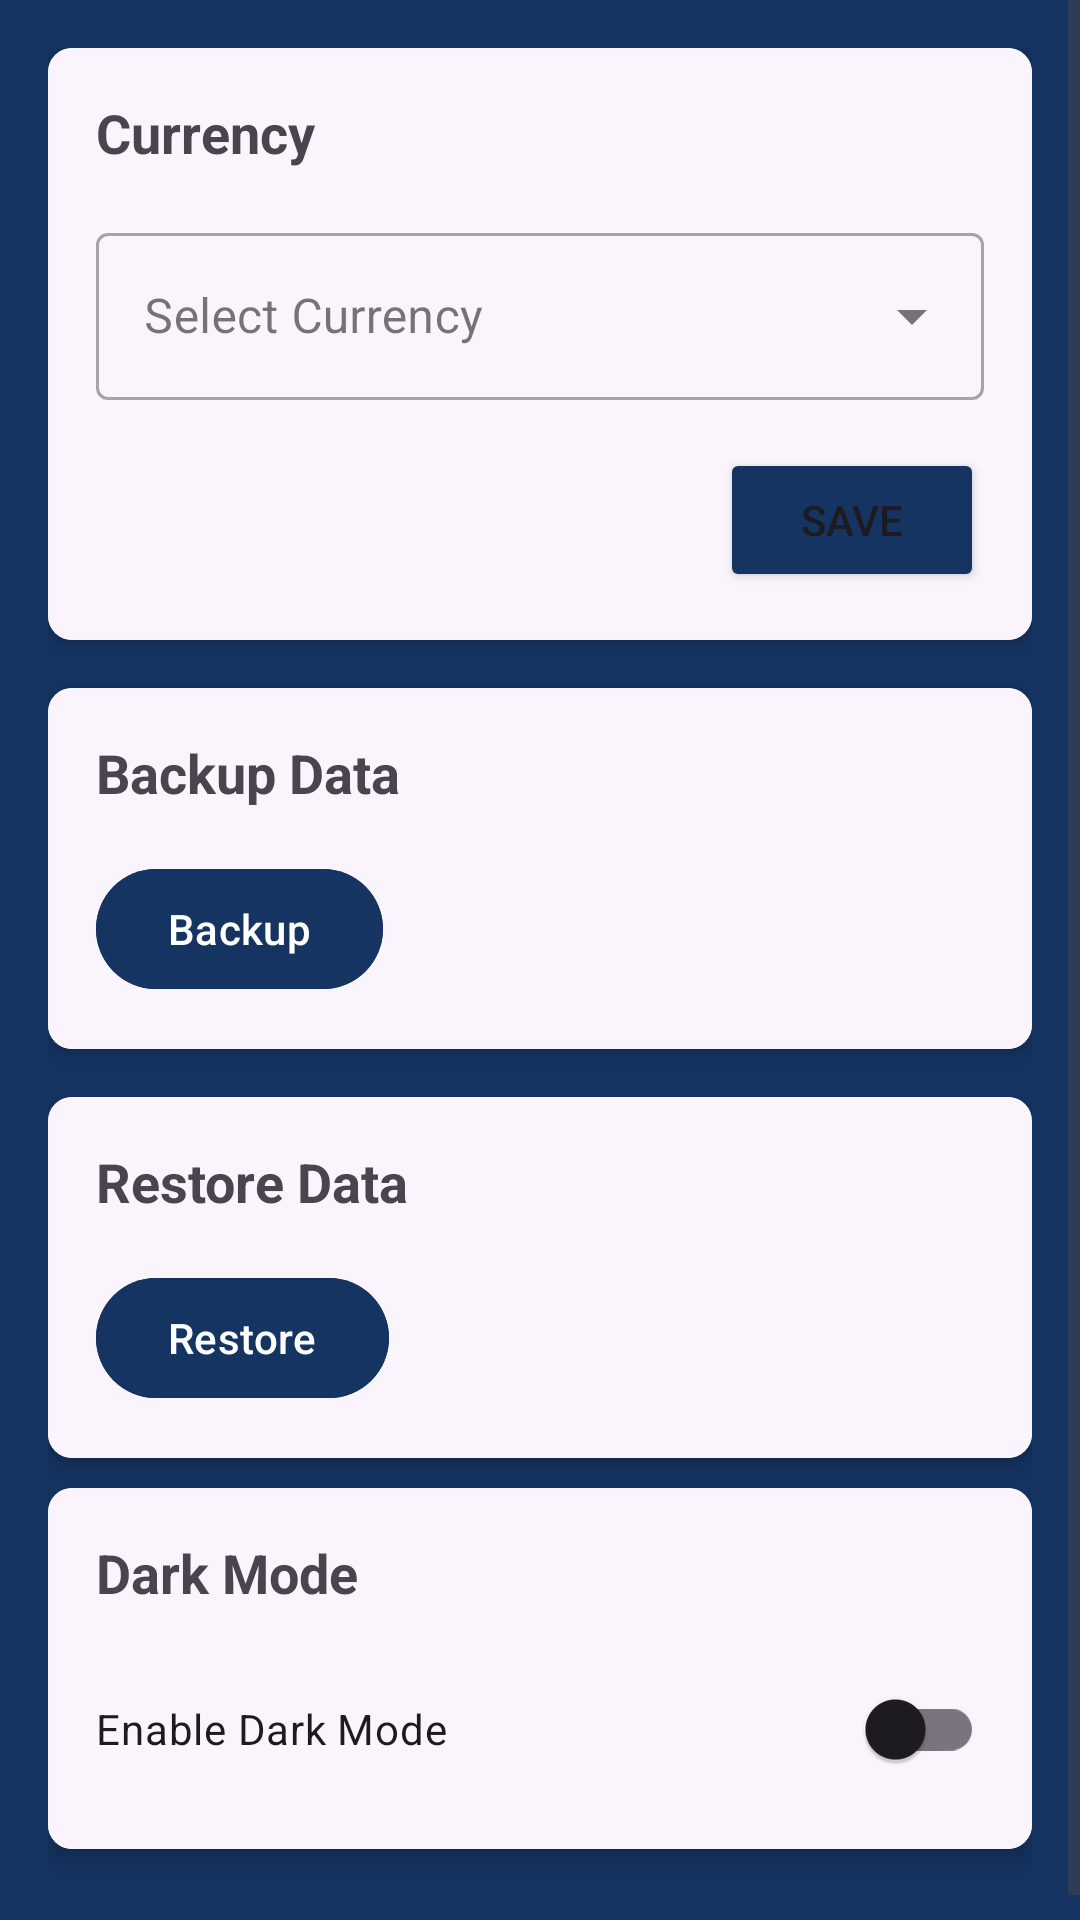

Reconstruct the res/layout file that produces this screen, plus the resources it refers to.
<!-- AndroidManifest.xml: application theme Theme.BudgetBee -->
<!-- res/layout/fragment_settings.xml -->
<?xml version="1.0" encoding="utf-8"?>
<androidx.constraintlayout.widget.ConstraintLayout xmlns:android="http://schemas.android.com/apk/res/android"
    xmlns:app="http://schemas.android.com/apk/res-auto"
    android:layout_width="match_parent"
    android:layout_height="match_parent"
    android:background="@color/custom_purple">

    <ScrollView
        android:layout_width="match_parent"
        android:layout_height="match_parent">

        <LinearLayout
            android:layout_width="match_parent"
            android:layout_height="wrap_content"
            android:orientation="vertical"
            android:padding="16dp">

            
            <androidx.cardview.widget.CardView
                android:layout_width="match_parent"
                android:layout_height="wrap_content"
                android:layout_marginBottom="16dp"
                app:cardCornerRadius="8dp"
                app:cardElevation="4dp">

                <LinearLayout
                    android:layout_width="match_parent"
                    android:layout_height="wrap_content"
                    android:background="@color/indigo"
                    android:orientation="vertical"
                    android:padding="16dp">

                    <TextView
                        android:layout_width="wrap_content"
                        android:layout_height="wrap_content"
                        android:text="@string/currency"
                        android:textSize="18sp"
                        android:textStyle="bold" />

                    <com.google.android.material.textfield.TextInputLayout
                        android:layout_width="match_parent"
                        android:layout_height="wrap_content"
                        android:layout_marginTop="16dp"
                        style="@style/Widget.MaterialComponents.TextInputLayout.OutlinedBox.ExposedDropdownMenu"
                        android:hint="@string/select_currency">

                        <AutoCompleteTextView
                            android:id="@+id/spinnerCurrency"
                            android:layout_width="match_parent"
                            android:layout_height="wrap_content"
                            android:inputType="none"
                            android:focusable="false"
                            android:clickable="true" />
                    </com.google.android.material.textfield.TextInputLayout>

                    <Button
                        android:id="@+id/btnSaveCurrency"
                        android:layout_width="wrap_content"
                        android:layout_height="wrap_content"
                        android:layout_gravity="end"
                        android:layout_marginTop="16dp"
                        android:backgroundTint="@color/custom_purple"
                        android:text="@string/save2" />
                </LinearLayout>
            </androidx.cardview.widget.CardView>

            
            <androidx.cardview.widget.CardView
                android:layout_width="match_parent"
                android:layout_height="wrap_content"
                android:layout_marginBottom="16dp"
                app:cardCornerRadius="8dp"
                app:cardElevation="4dp">

                <LinearLayout
                    android:layout_width="match_parent"
                    android:layout_height="wrap_content"
                    android:background="@color/indigo"
                    android:orientation="vertical"
                    android:padding="16dp">

                    <TextView
                        android:layout_width="wrap_content"
                        android:layout_height="wrap_content"
                        android:text="@string/backup_data"
                        android:textSize="18sp"
                        android:textStyle="bold" />

                    <com.google.android.material.button.MaterialButton
                        android:id="@+id/btnBackup"
                        android:layout_width="wrap_content"
                        android:layout_height="wrap_content"
                        android:layout_marginTop="16dp"
                        android:backgroundTint="@color/custom_purple"
                        android:text="@string/backup" />
                </LinearLayout>
            </androidx.cardview.widget.CardView>

            <androidx.cardview.widget.CardView
                android:layout_width="match_parent"
                android:layout_height="wrap_content"
                app:cardCornerRadius="8dp"
                app:cardElevation="4dp">

                <LinearLayout
                    android:layout_width="match_parent"
                    android:layout_height="wrap_content"
                    android:background="@color/indigo"
                    android:orientation="vertical"
                    android:padding="16dp">

                    <TextView
                        android:layout_width="wrap_content"
                        android:layout_height="wrap_content"
                        android:text="@string/restore_data"
                        android:textSize="18sp"
                        android:textStyle="bold" />

                    <com.google.android.material.button.MaterialButton
                        android:id="@+id/btnRestore"
                        android:layout_width="wrap_content"
                        android:layout_height="wrap_content"
                        android:layout_marginTop="16dp"
                        android:backgroundTint="@color/custom_purple"
                        android:text="@string/restore" />
                </LinearLayout>
            </androidx.cardview.widget.CardView>

            
            <androidx.cardview.widget.CardView
                android:layout_width="match_parent"
                android:layout_height="wrap_content"
                android:layout_marginTop="10dp"
                android:layout_marginBottom="16dp"
                app:cardCornerRadius="8dp"
                app:cardElevation="4dp">

                <LinearLayout
                    android:layout_width="match_parent"
                    android:layout_height="wrap_content"
                    android:background="@color/indigo"
                    android:orientation="vertical"
                    android:padding="16dp">

                    <TextView
                        android:layout_width="wrap_content"
                        android:layout_height="wrap_content"
                        android:text="@string/dark_mode"
                        android:textSize="18sp"
                        android:textStyle="bold" />

                    <com.google.android.material.switchmaterial.SwitchMaterial
                        android:id="@+id/switchDarkMode"
                        android:layout_width="match_parent"
                        android:layout_height="wrap_content"
                        android:layout_marginTop="16dp"
                        android:text="@string/enable_dark_mode" />
                </LinearLayout>
            </androidx.cardview.widget.CardView>
        </LinearLayout>
    </ScrollView>

    <ProgressBar
        android:id="@+id/progressBar"
        android:layout_width="wrap_content"
        android:layout_height="wrap_content"
        android:visibility="gone"
        android:indeterminate="true"
        app:layout_constraintTop_toTopOf="parent"
        app:layout_constraintBottom_toBottomOf="parent"
        app:layout_constraintStart_toStartOf="parent"
        app:layout_constraintEnd_toEndOf="parent" />

</androidx.constraintlayout.widget.ConstraintLayout>
<!-- resources referenced by this layout -->
<resources>
  <color name="custom_purple">#153462</color>
  <color name="indigo">#FAF5FC</color>
  <string name="backup">Backup</string>
  <string name="backup_data">Backup Data</string>
  <string name="currency">Currency</string>
  <string name="dark_mode">Dark Mode</string>
  <string name="enable_dark_mode">Enable Dark Mode</string>
  <string name="restore">Restore</string>
  <string name="restore_data">Restore Data</string>
  <string name="save2">Save</string>
  <string name="select_currency">Select Currency</string>
  <style name="Theme.BudgetBee" parent="Base.Theme.BudgetBee" />
  <style name="Base.Theme.BudgetBee" parent="Theme.Material3.DayNight.NoActionBar">
          
          
      </style>
</resources>
